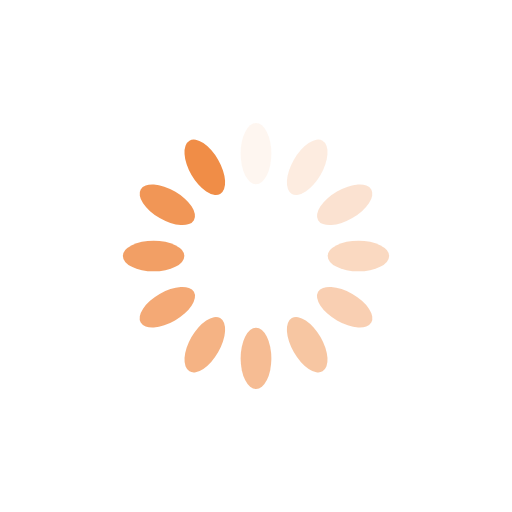
t = 0.00 s
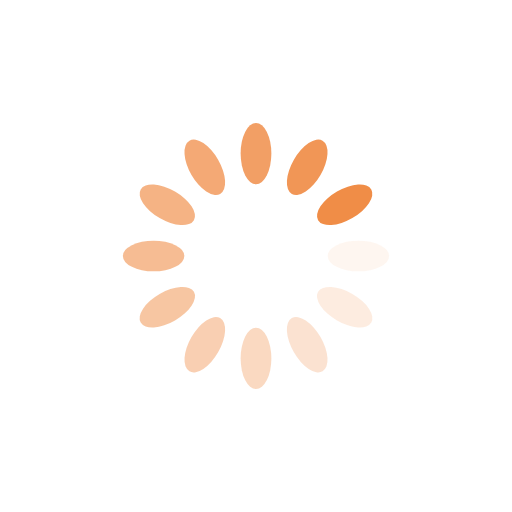
t = 0.25 s
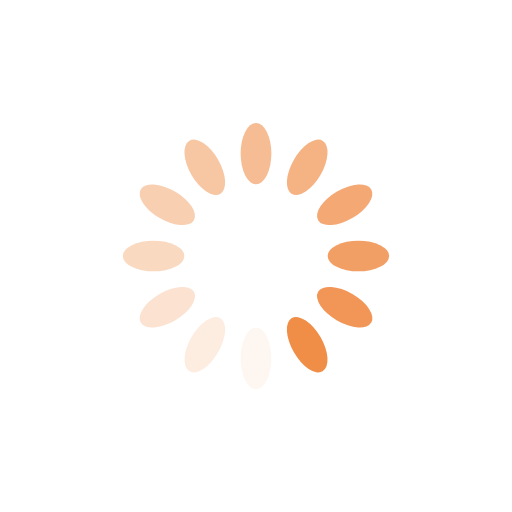
t = 0.50 s
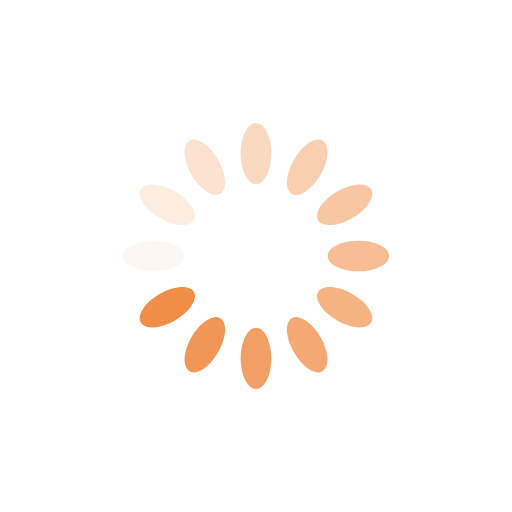
t = 0.75 s

The animated SVG that drew these frames (rendered in a browser with its animation timeline set to each time). Animation: 12 SMIL elements (animate=12); one cycle of 1.00 s, repeats indefinitely.

<?xml version="1.0" encoding="utf-8"?>
<svg xmlns="http://www.w3.org/2000/svg" xmlns:xlink="http://www.w3.org/1999/xlink" style="margin: auto; background: none; display: block; shape-rendering: auto;" width="200px" height="200px" viewBox="0 0 100 100" preserveAspectRatio="xMidYMid">
<g transform="rotate(0 50 50)">
  <rect x="47" y="24" rx="3" ry="6" width="6" height="12" fill="#f08d47">
    <animate attributeName="opacity" values="1;0" keyTimes="0;1" dur="1s" begin="-0.9166666666666666s" repeatCount="indefinite"></animate>
  </rect>
</g><g transform="rotate(30 50 50)">
  <rect x="47" y="24" rx="3" ry="6" width="6" height="12" fill="#f08d47">
    <animate attributeName="opacity" values="1;0" keyTimes="0;1" dur="1s" begin="-0.8333333333333334s" repeatCount="indefinite"></animate>
  </rect>
</g><g transform="rotate(60 50 50)">
  <rect x="47" y="24" rx="3" ry="6" width="6" height="12" fill="#f08d47">
    <animate attributeName="opacity" values="1;0" keyTimes="0;1" dur="1s" begin="-0.75s" repeatCount="indefinite"></animate>
  </rect>
</g><g transform="rotate(90 50 50)">
  <rect x="47" y="24" rx="3" ry="6" width="6" height="12" fill="#f08d47">
    <animate attributeName="opacity" values="1;0" keyTimes="0;1" dur="1s" begin="-0.6666666666666666s" repeatCount="indefinite"></animate>
  </rect>
</g><g transform="rotate(120 50 50)">
  <rect x="47" y="24" rx="3" ry="6" width="6" height="12" fill="#f08d47">
    <animate attributeName="opacity" values="1;0" keyTimes="0;1" dur="1s" begin="-0.5833333333333334s" repeatCount="indefinite"></animate>
  </rect>
</g><g transform="rotate(150 50 50)">
  <rect x="47" y="24" rx="3" ry="6" width="6" height="12" fill="#f08d47">
    <animate attributeName="opacity" values="1;0" keyTimes="0;1" dur="1s" begin="-0.5s" repeatCount="indefinite"></animate>
  </rect>
</g><g transform="rotate(180 50 50)">
  <rect x="47" y="24" rx="3" ry="6" width="6" height="12" fill="#f08d47">
    <animate attributeName="opacity" values="1;0" keyTimes="0;1" dur="1s" begin="-0.4166666666666667s" repeatCount="indefinite"></animate>
  </rect>
</g><g transform="rotate(210 50 50)">
  <rect x="47" y="24" rx="3" ry="6" width="6" height="12" fill="#f08d47">
    <animate attributeName="opacity" values="1;0" keyTimes="0;1" dur="1s" begin="-0.3333333333333333s" repeatCount="indefinite"></animate>
  </rect>
</g><g transform="rotate(240 50 50)">
  <rect x="47" y="24" rx="3" ry="6" width="6" height="12" fill="#f08d47">
    <animate attributeName="opacity" values="1;0" keyTimes="0;1" dur="1s" begin="-0.25s" repeatCount="indefinite"></animate>
  </rect>
</g><g transform="rotate(270 50 50)">
  <rect x="47" y="24" rx="3" ry="6" width="6" height="12" fill="#f08d47">
    <animate attributeName="opacity" values="1;0" keyTimes="0;1" dur="1s" begin="-0.16666666666666666s" repeatCount="indefinite"></animate>
  </rect>
</g><g transform="rotate(300 50 50)">
  <rect x="47" y="24" rx="3" ry="6" width="6" height="12" fill="#f08d47">
    <animate attributeName="opacity" values="1;0" keyTimes="0;1" dur="1s" begin="-0.08333333333333333s" repeatCount="indefinite"></animate>
  </rect>
</g><g transform="rotate(330 50 50)">
  <rect x="47" y="24" rx="3" ry="6" width="6" height="12" fill="#f08d47">
    <animate attributeName="opacity" values="1;0" keyTimes="0;1" dur="1s" begin="0s" repeatCount="indefinite"></animate>
  </rect>
</g>
<!-- [ldio] generated by https://loading.io/ --></svg>
